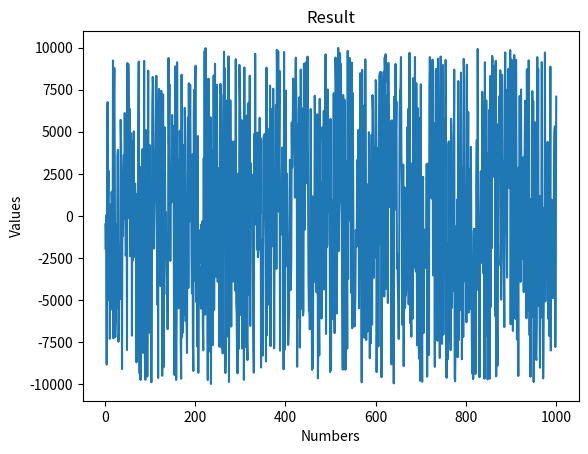
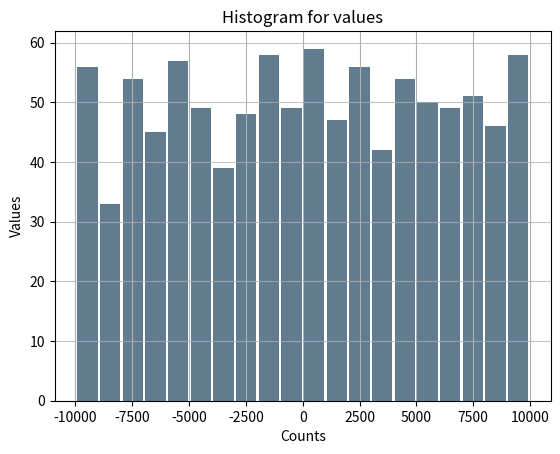
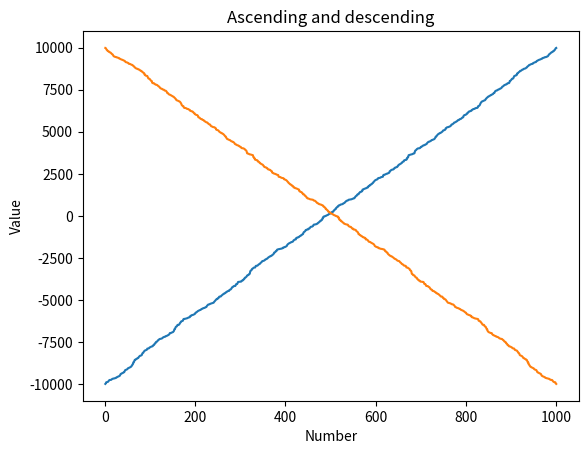

Write Python code to recreate these figures, in order.
import numpy
import pandas
import matplotlib.pyplot as plt

lowBoundary = -10000
highBoundary = 10000
numberOfElement = 1000
sampl = numpy.random.default_rng().uniform(lowBoundary, highBoundary, numberOfElement)
ser = pandas.Series(sampl, copy=False)
minValue = pandas.Series.min(ser)
maxValue = pandas.Series.max(ser)
sumValue = pandas.Series.sum(ser)

ser2 = pandas.Series(sampl, copy=False)
ser2.drop_duplicates()
countOfDublicates = ser.count() - ser2.count()

print(f'Sample: {sampl}')
print(f'Value min: {minValue}, value max {maxValue}, value sum {sumValue}, count of dublicates {countOfDublicates}')

plot1 = plt.figure(1)
arrayX = list(range(1, numberOfElement + 1))
plt.plot(arrayX, ser)
plt.title('Result')
plt.xlabel('Numbers')
plt.ylabel('Values')

plot2 = plt.figure(2)
serFormatted = pandas.Series([float(round(elem, 2)) for elem in sampl], copy=False)
serFormatted.plot.hist(grid=True, bins=20, rwidth=0.9,
                   color='#607c8e')
plt.title('Histogram for values')
plt.xlabel('Counts')
plt.ylabel('Values')
plt.grid(axis='y', alpha=0.75)


serDesc = ser.sort_values(ascending=False)
serAsc = ser.sort_values()

plot3 = plt.figure(3)
plt.plot(arrayX, serAsc)
plt.plot(arrayX, serDesc)
plt.title('Ascending and descending')
plt.xlabel('Number')
plt.ylabel('Value')

plt.show()